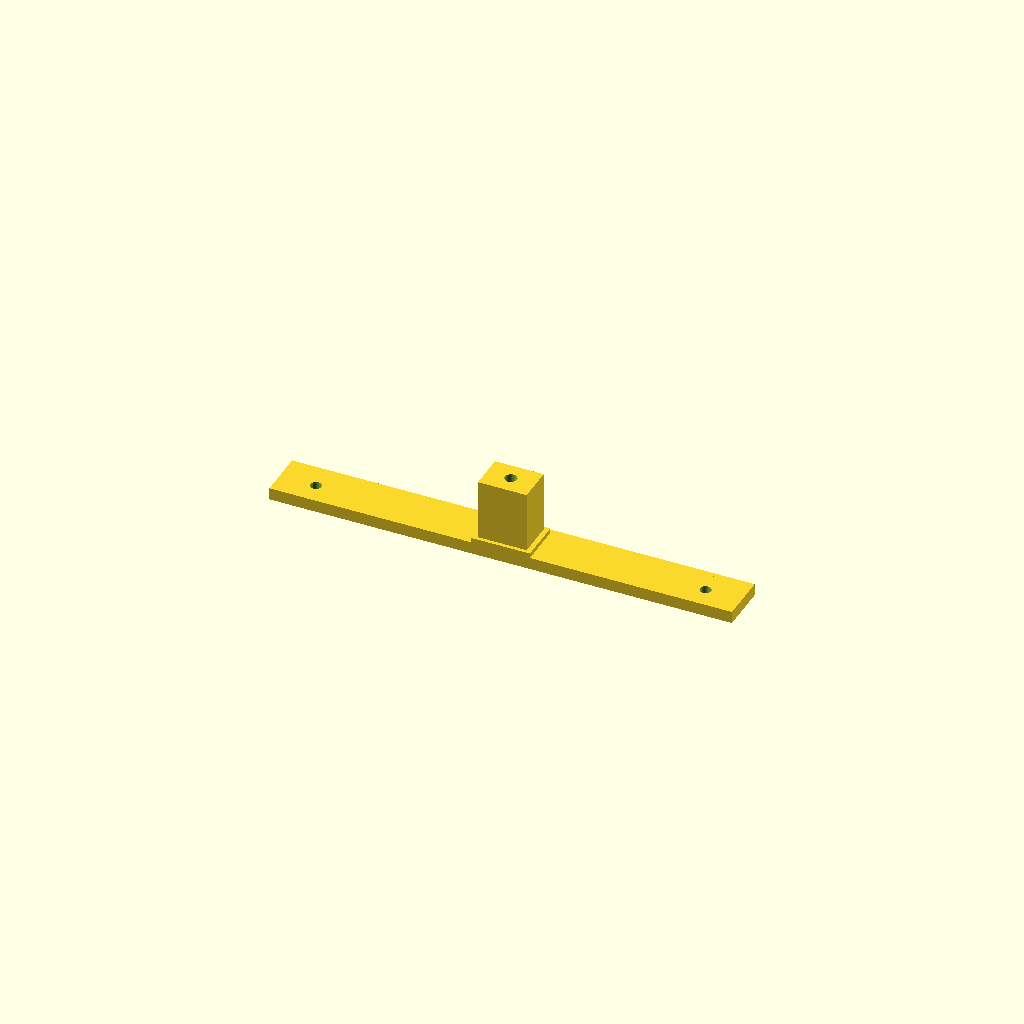
Cell 1 — every parameter at its default value.
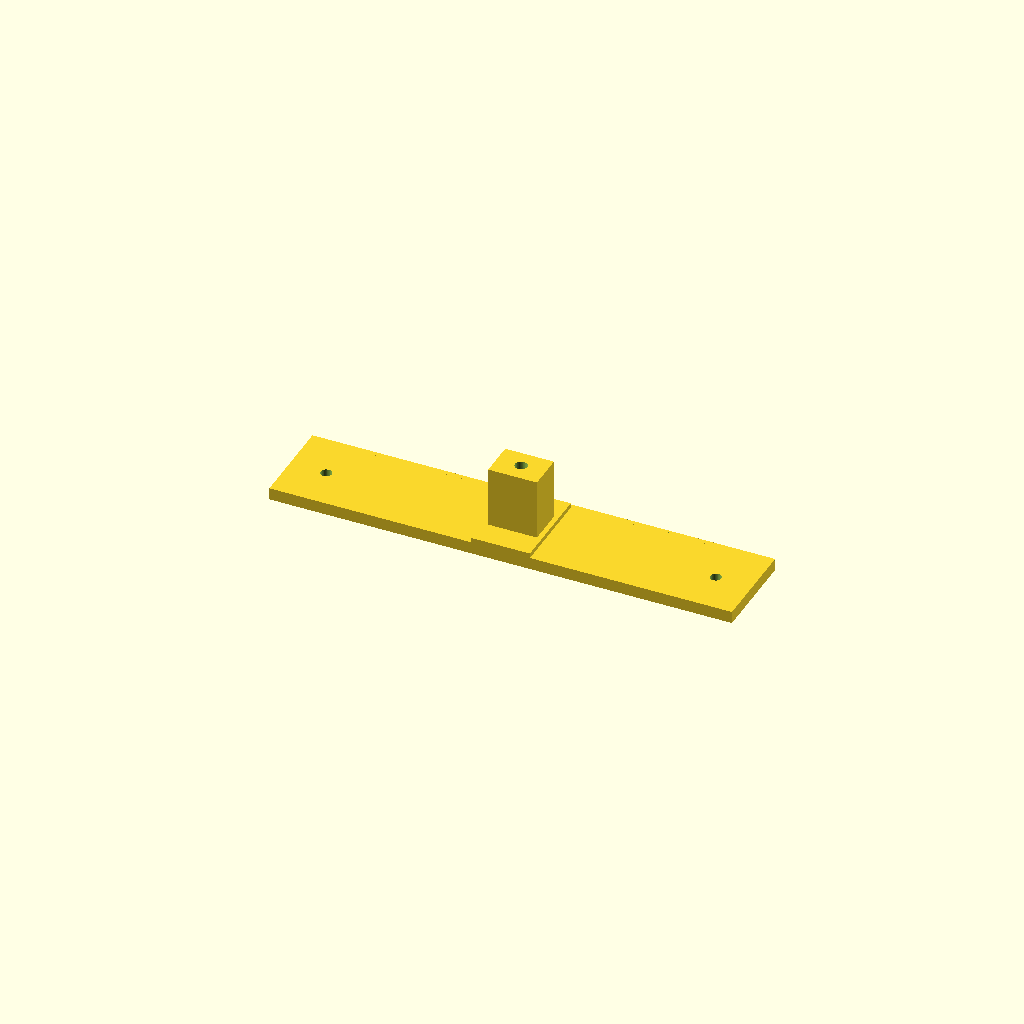
Cell 2: PLATE_H = 36 (everything else at default).
One fixed orthographic camera (rotation 55°, 0°, 25°; colour scheme Cornfield) for every cell.
The OpenSCAD source (mechanical/cad/frame-bracket.scad):
// Fixed-end (frame) bracket.
//
// Mounts on the 20 mm strip of frame face between the sash top and the
// ceiling, with VHB tape + 2 M4 self-tappers into the PVC. Arm extends
// into the room and holds an M6 rod-end threaded into its front face.
//
// The top edge of the plate includes a 2 mm lip (`TAB_H`) that sticks up
// past the plate body. At install the bracket is pushed up until the tab
// compresses slightly against the ceiling — this is an install aid and a
// passive peel-resist, not a primary load path (real peel stress is
// ~140 kPa, well inside VHB's capacity).
//
// Print orientation: flat on the bed, back face (the VHB side) down.
// Recommended filament: PETG or ABS. No supports.
//
// Render:   openscad -o frame-bracket.stl frame-bracket.scad

include <common.scad>;

// -------- dimensions --------
PLATE_H          = 18;   // plate height (fits in the 20 mm strip with 2 mm slack)
TAB_H            = 2;    // ceiling-jam lip above the plate body
ARM_L            = 27;   // arm protrusion into the room (Z direction)
ARM_W            = 20;   // arm width along the sash (X direction)
ARM_H            = 15;   // arm height (Y direction)

SCREW_INSET_X    = 15;   // distance from short edge to M4 centre
SCREW_Y          = PLATE_H / 2;  // M4 centred vertically in plate

// M6 rod-end hole is at the end face of the arm, along Z
ROD_END_CX       = BRACKET_WIDTH / 2;
ROD_END_CY       = PLATE_H / 2;

// -------- the part --------
module frame_bracket() {
  difference() {
    union() {
      // Main plate
      cube([BRACKET_WIDTH, PLATE_H, PLATE_THK]);

      // Ceiling-jam tab running the full 190 mm width
      translate([0, PLATE_H, 0])
        cube([BRACKET_WIDTH, TAB_H, PLATE_THK]);

      // Arm extending from the plate front face into the room
      translate([ROD_END_CX - ARM_W / 2, ROD_END_CY - ARM_H / 2, PLATE_THK])
        cube([ARM_W, ARM_H, ARM_L]);

      // Gusset at the base of the arm (strength where arm meets plate)
      translate([ROD_END_CX - (ARM_W + 4) / 2, 0, PLATE_THK])
        cube([ARM_W + 4, PLATE_H, 2]);
    }

    // --- M4 mounting holes (2, at each short edge) ---
    for (x = [SCREW_INSET_X, BRACKET_WIDTH - SCREW_INSET_X])
      translate([x, SCREW_Y, -0.1])
        cylinder(h = PLATE_THK + 0.2, d = M4_HOLE);

    // --- M6 rod-end hole: blind, through the arm end face (Z direction) ---
    translate([ROD_END_CX, ROD_END_CY, PLATE_THK + 2])
      cylinder(h = ARM_L, d = M6_TAP);

    // --- Bevel the tab's top-front edge so it slides in under the ceiling ---
    translate([-0.1, PLATE_H + TAB_H, PLATE_THK])
      rotate([0, 90, 0])
        linear_extrude(BRACKET_WIDTH + 0.2)
          polygon([[0, 0], [1.2, 0], [0, -1.2]]);
  }
}

frame_bracket();
Parameter table extracted from the source (name, type, default, range or options):
PLATE_H: number, default 18
TAB_H: number, default 2
ARM_L: number, default 27
ARM_W: number, default 20
ARM_H: number, default 15
SCREW_INSET_X: number, default 15
